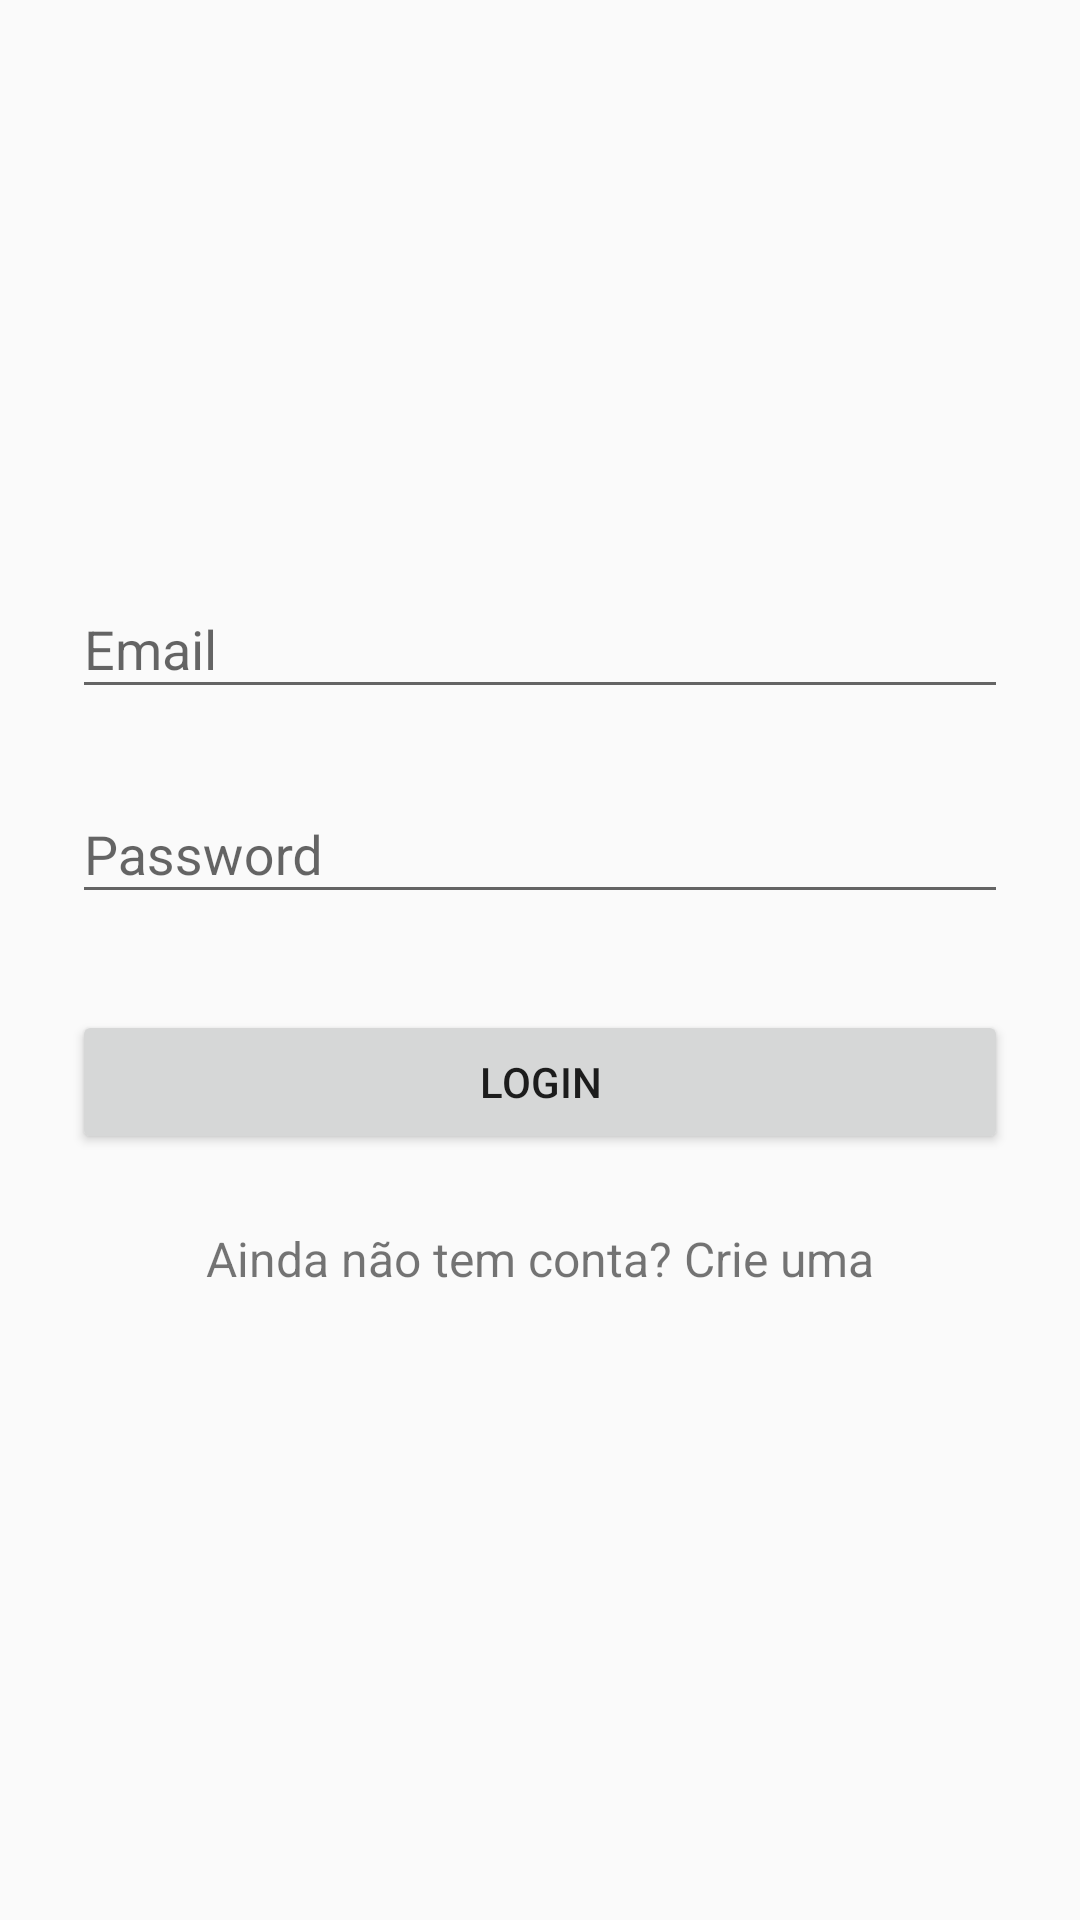

Produce the Android XML layout that renders to this screen, including the resource entries it uses.
<!-- AndroidManifest.xml: application theme AppTheme -->
<!-- res/layout/activity_login.xml -->
<?xml version="1.0" encoding="utf-8"?>
<ScrollView xmlns:android="http://schemas.android.com/apk/res/android"
            android:layout_width="match_parent"
            android:layout_height="match_parent"
            android:fitsSystemWindows="true">

    <LinearLayout
            android:orientation="vertical"
            android:layout_width="match_parent"
            android:layout_height="wrap_content"
            android:paddingTop="56dp"
            android:paddingLeft="24dp"
            android:paddingRight="24dp">

        <ImageView android:src="@drawable/gamepad"
                   android:layout_width="96dp"
                   android:layout_height="96dp"
                   android:layout_marginBottom="24dp"
                   android:layout_gravity="center_horizontal"/>

        <android.support.design.widget.TextInputLayout
                android:layout_width="match_parent"
                android:layout_height="wrap_content"
                android:layout_marginTop="8dp"
                android:layout_marginBottom="8dp">
            <EditText android:id="@+id/inputLoginEmail"
                      android:layout_width="match_parent"
                      android:layout_height="wrap_content"
                      android:inputType="textEmailAddress"
                      android:hint="Email"/>
        </android.support.design.widget.TextInputLayout>

        <android.support.design.widget.TextInputLayout
                android:layout_width="match_parent"
                android:layout_height="wrap_content"
                android:layout_marginTop="8dp"
                android:layout_marginBottom="8dp">
            <EditText android:id="@+id/inputLoginPassword"
                      android:layout_width="match_parent"
                      android:layout_height="wrap_content"
                      android:inputType="textPassword"
                      android:hint="Password"/>
        </android.support.design.widget.TextInputLayout>

        <android.support.v7.widget.AppCompatButton
                android:id="@+id/btLogin"
                android:layout_width="match_parent"
                android:layout_height="wrap_content"
                android:layout_marginTop="24dp"
                android:layout_marginBottom="24dp"
                android:padding="12dp"
                android:text="Login"/>

        <TextView android:id="@+id/btSignup"
                  android:layout_width="match_parent"
                  android:layout_height="wrap_content"
                  android:layout_marginBottom="24dp"
                  android:text="Ainda não tem conta? Crie uma"
                  android:gravity="center"
                  android:textSize="16dip"/>

    </LinearLayout>
</ScrollView>
<!-- resources referenced by this layout -->
<resources>
  <style name="AppTheme" parent="Theme.AppCompat.Light.DarkActionBar">
          
          <item name="colorPrimary">@color/colorPrimary</item>
          <item name="colorPrimaryDark">@color/colorPrimaryDark</item>
          <item name="colorAccent">@color/colorAccent</item>
      </style>
  <!-- not gathered from this repository: default colours our renderer supplied (Android Studio template values) -->
  <color name="colorPrimary">#FF6200EE</color>
  <color name="colorPrimaryDark">#FF3700B3</color>
  <color name="colorAccent">#FF03DAC5</color>
</resources>
